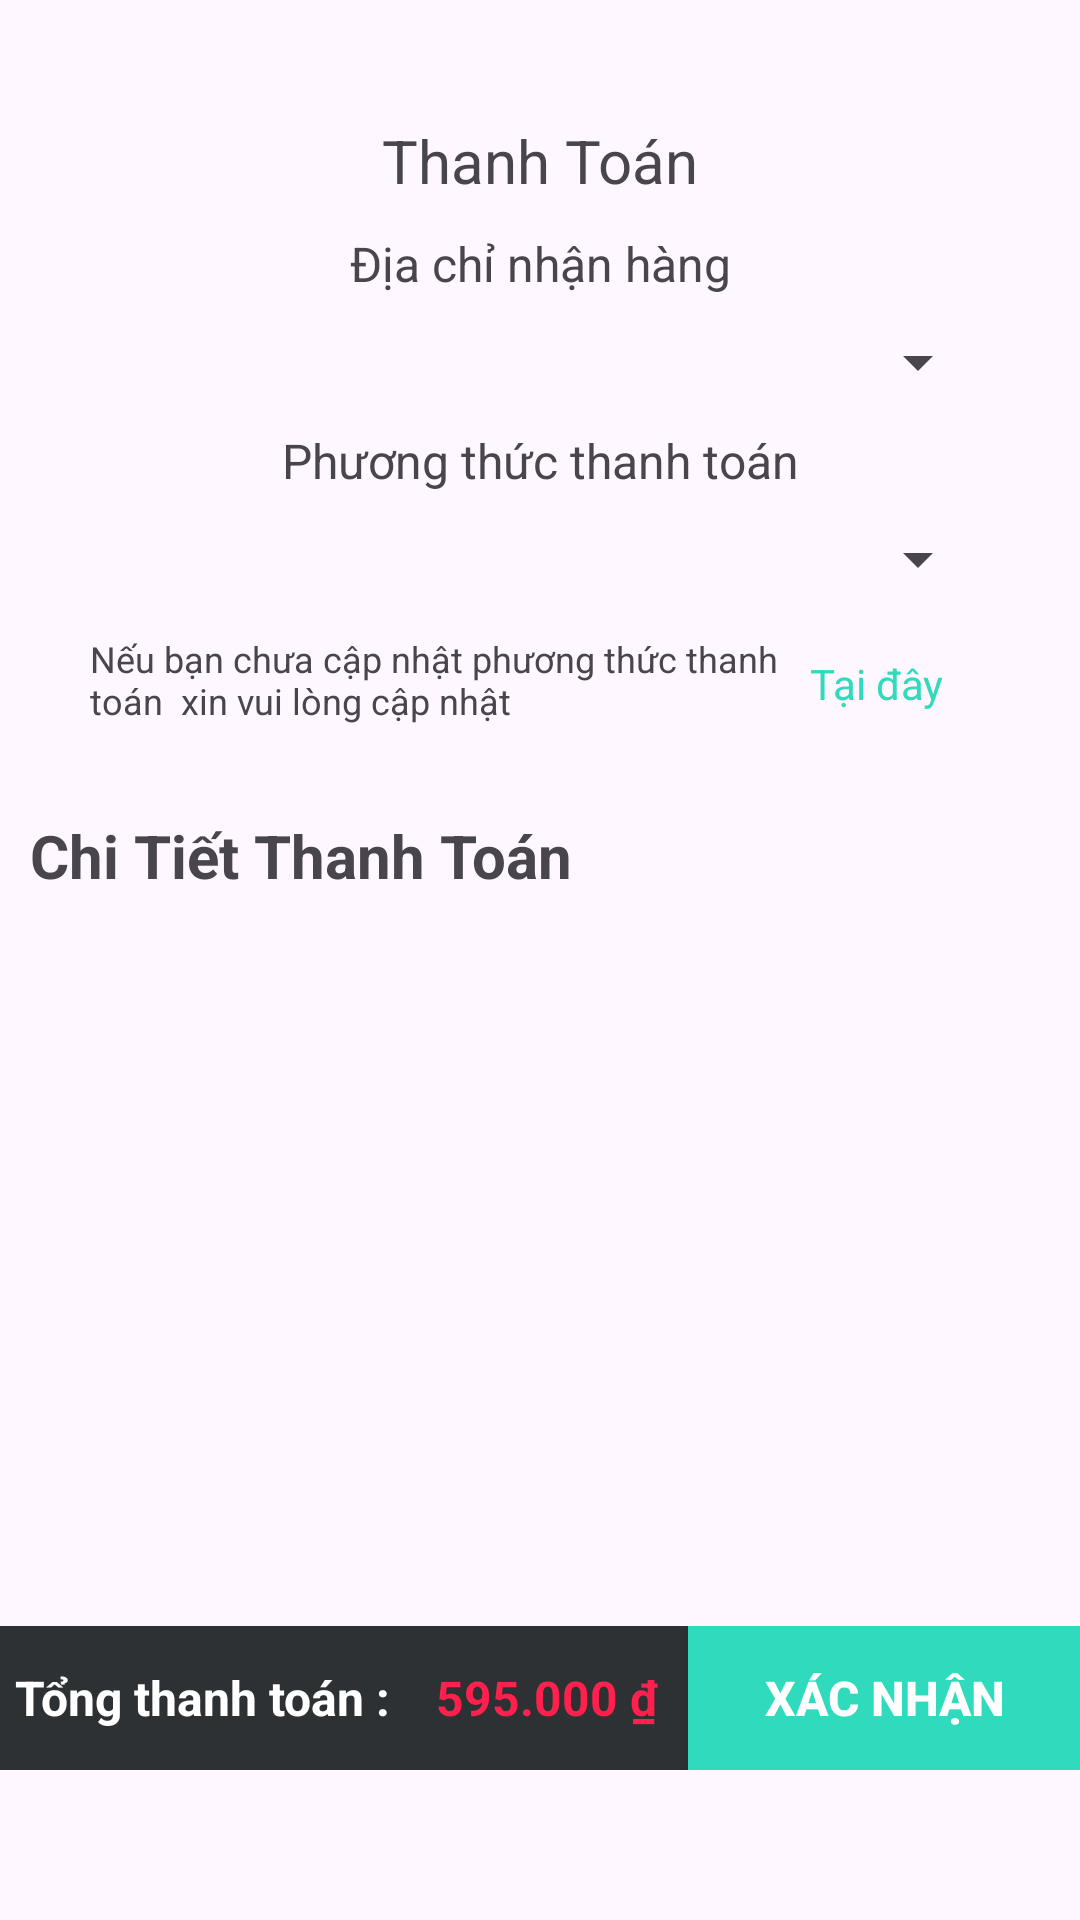

Layout XML and referenced resources for this Android screen:
<!-- AndroidManifest.xml: application theme Theme.Nhom3_Project -->
<!-- res/layout/activity_pay.xml -->
<?xml version="1.0" encoding="utf-8"?>
<androidx.constraintlayout.widget.ConstraintLayout xmlns:android="http://schemas.android.com/apk/res/android"
    xmlns:app="http://schemas.android.com/apk/res-auto"
    xmlns:tools="http://schemas.android.com/tools"
    android:id="@+id/main"
    android:layout_width="match_parent"
    android:layout_height="match_parent"
    tools:context=".PayActivity">


    <TextView
        android:id="@+id/tvThanhToan"
        android:layout_width="wrap_content"
        android:layout_height="wrap_content"
        android:layout_marginTop="40dp"
        android:text="Thanh Toán"
        android:textSize="20sp"
        app:layout_constraintEnd_toEndOf="parent"
        app:layout_constraintStart_toStartOf="parent"
        app:layout_constraintTop_toTopOf="parent" />


    <TextView
        android:id="@+id/tvDiaChiNhanHang"
        android:layout_width="wrap_content"
        android:layout_height="wrap_content"
        android:layout_marginTop="10dp"
        android:text="Địa chỉ nhận hàng"
        android:textSize="16sp"
        app:layout_constraintEnd_toEndOf="parent"
        app:layout_constraintStart_toStartOf="parent"
        app:layout_constraintTop_toBottomOf="@+id/tvThanhToan" />

    <Spinner
        android:id="@+id/spPayDiaChi"
        android:layout_width="match_parent"
        android:layout_height="wrap_content"
        android:layout_marginStart="30dp"
        android:layout_marginTop="10dp"
        android:layout_marginEnd="30dp"
        android:padding="10dp"
        app:layout_constraintEnd_toEndOf="parent"
        app:layout_constraintStart_toStartOf="parent"
        app:layout_constraintTop_toBottomOf="@+id/tvDiaChiNhanHang" />

    <TextView
        android:id="@+id/tvTaiKhoanTT"
        android:layout_width="wrap_content"
        android:layout_height="wrap_content"
        android:layout_marginTop="10dp"
        android:text="Phương thức thanh toán"
        android:textSize="16sp"
        app:layout_constraintEnd_toEndOf="parent"
        app:layout_constraintStart_toStartOf="parent"
        app:layout_constraintTop_toBottomOf="@+id/spPayDiaChi" />

    <Spinner
        android:id="@+id/spPayPhuongThuc"
        android:layout_width="match_parent"
        android:layout_height="wrap_content"
        android:layout_marginStart="30dp"
        android:layout_marginTop="10dp"
        android:layout_marginEnd="30dp"
        android:padding="10dp"
        app:layout_constraintEnd_toEndOf="parent"
        app:layout_constraintStart_toStartOf="parent"
        app:layout_constraintTop_toBottomOf="@+id/tvTaiKhoanTT" />

    <TextView
        android:id="@+id/textView7"
        android:layout_width="wrap_content"
        android:layout_height="wrap_content"
        android:layout_marginStart="10dp"
        android:layout_marginTop="30dp"
        android:text="Chi Tiết Thanh Toán"
        android:textSize="20sp"
        android:textStyle="bold"
        app:layout_constraintStart_toStartOf="parent"
        app:layout_constraintTop_toBottomOf="@+id/textView3" />

    <LinearLayout
        android:id="@+id/linearLayout"
        android:layout_width="match_parent"
        android:layout_height="wrap_content"
        android:layout_marginBottom="50dp"
        android:background="@color/material_dynamic_neutral20"
        android:gravity="center"
        android:orientation="horizontal"
        app:layout_constraintBottom_toBottomOf="parent"
        tools:layout_editor_absoluteX="1dp">

        <TextView
            android:id="@+id/edtTongThanhToan"
            android:layout_width="wrap_content"
            android:layout_height="wrap_content"
            android:padding="5dp"
            android:text="Tổng thanh toán :"
            android:textColor="@color/white"
            android:textSize="16sp"
            android:textStyle="bold" />

        <TextView
            android:id="@+id/tvPayAllTotal"
            android:layout_width="wrap_content"
            android:layout_height="wrap_content"
            android:padding="10dp"
            android:text="595.000 ₫"
            android:textColor="@color/red"
            android:textSize="16sp"
            android:textStyle="bold" />

        <androidx.appcompat.widget.AppCompatButton
            android:id="@+id/btnAccepp"
            android:layout_width="match_parent"
            android:layout_height="wrap_content"
            android:background="@color/teal_200"
            android:padding="10dp"
            android:text="Xác Nhận"
            android:textColor="@color/white"
            android:textSize="16sp"
            android:textStyle="bold" />
    </LinearLayout>

    <ImageView
        android:id="@+id/ivBackPay"
        android:layout_width="30dp"
        android:layout_height="30dp"
        android:layout_marginStart="20dp"
        android:layout_marginTop="40dp"
        app:layout_constraintStart_toStartOf="parent"
        app:layout_constraintTop_toTopOf="parent"
        app:srcCompat="@drawable/ic_back" />

    <ListView
        android:id="@+id/lvDetailPay"
        android:layout_width="match_parent"
        android:layout_height="231dp"
        android:layout_marginTop="10dp"
        app:layout_constraintTop_toBottomOf="@+id/textView7"
        tools:layout_editor_absoluteX="1dp" />

    <TextView
        android:id="@+id/textView3"
        android:layout_width="0dp"
        android:layout_height="wrap_content"
        android:layout_marginStart="30dp"
        android:layout_marginTop="13dp"
        android:layout_marginEnd="100dp"
        android:text="Nếu bạn chưa cập nhật phương thức thanh toán  xin vui lòng cập nhật "
        android:textSize="12sp"
        android:clickable="true"
        app:layout_constraintEnd_toEndOf="parent"
        app:layout_constraintStart_toStartOf="parent"
        app:layout_constraintTop_toBottomOf="@+id/spPayPhuongThuc" />

    <TextView
        android:id="@+id/tvPayUpdateMethod"
        android:layout_width="wrap_content"
        android:layout_height="wrap_content"
        android:layout_marginStart="10dp"
        android:layout_marginTop="20dp"
        android:text="Tại đây"
        android:textColor="@color/teal_200"
        app:layout_constraintStart_toEndOf="@+id/textView3"
        app:layout_constraintTop_toBottomOf="@+id/spPayPhuongThuc" />
</androidx.constraintlayout.widget.ConstraintLayout>
<!-- resources referenced by this layout -->
<resources>
  <color name="red">#FF204E</color>
  <color name="teal_200">#2FDBBC</color>
  <color name="white">#FFFFFFFF</color>
  <style name="Theme.Nhom3_Project" parent="Base.Theme.Nhom3_Project" />
  <style name="Base.Theme.Nhom3_Project" parent="Theme.Material3.DayNight.NoActionBar">
          
          
      </style>
</resources>
